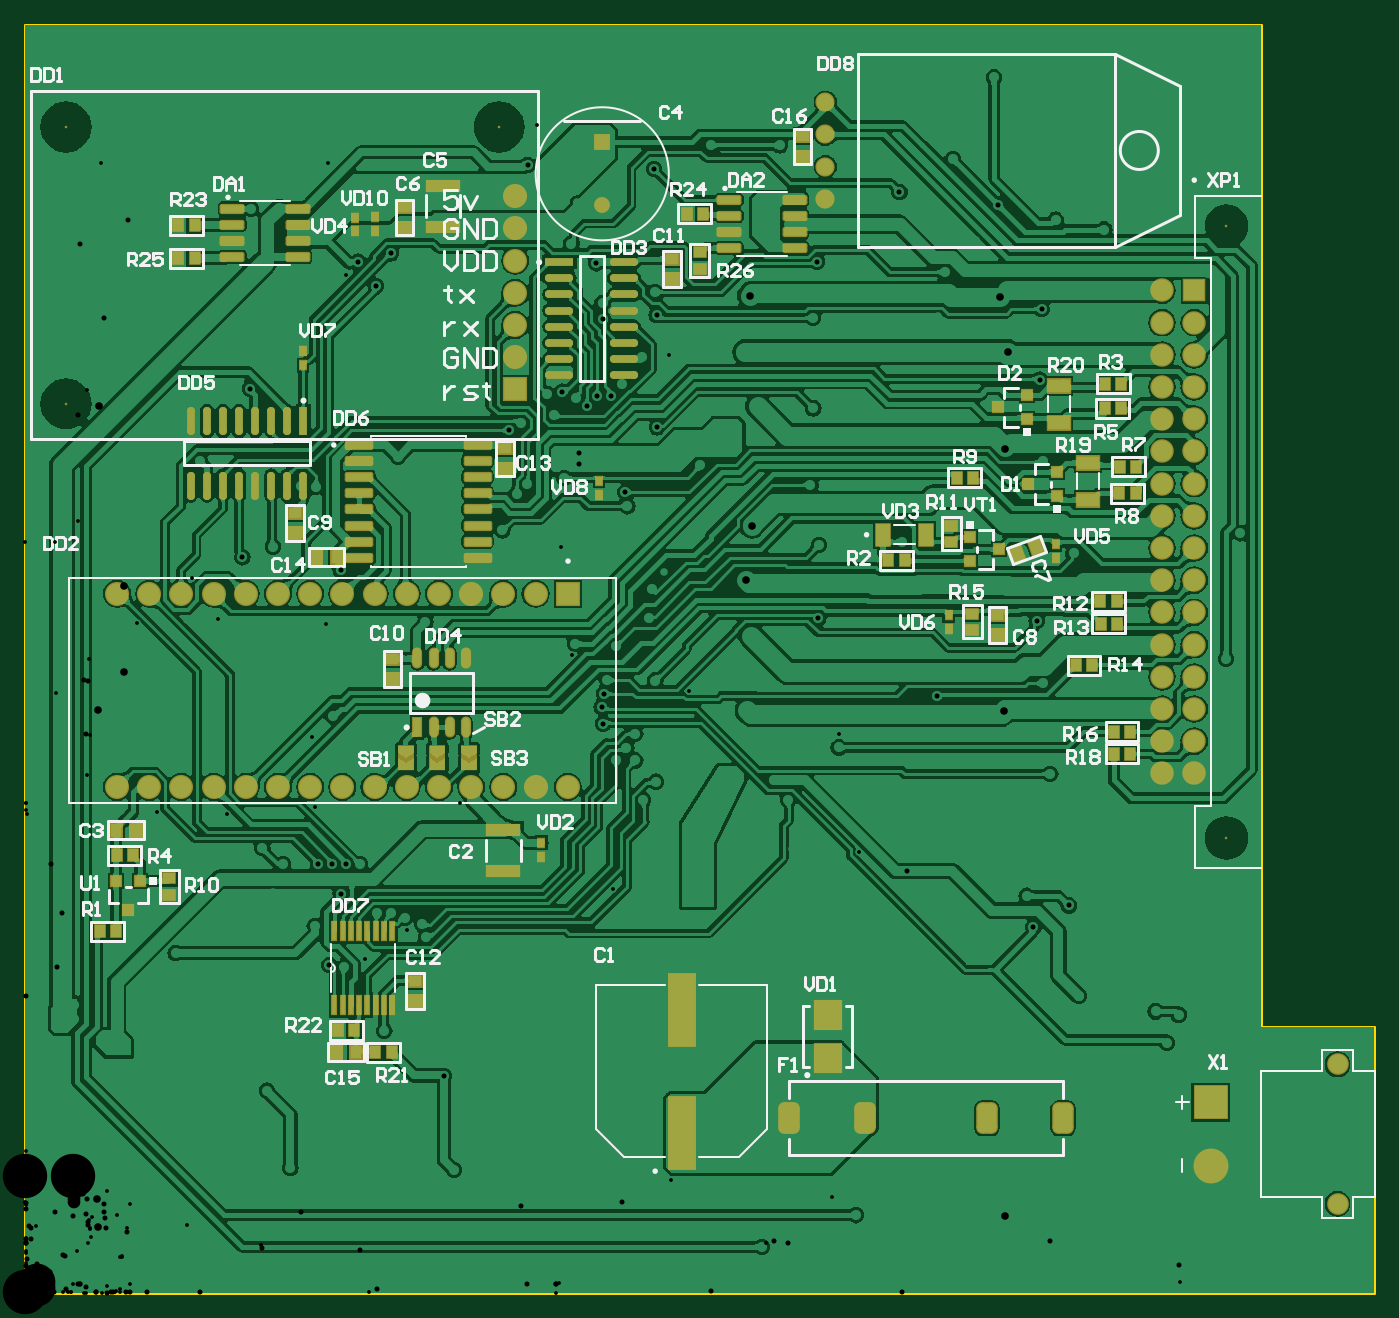
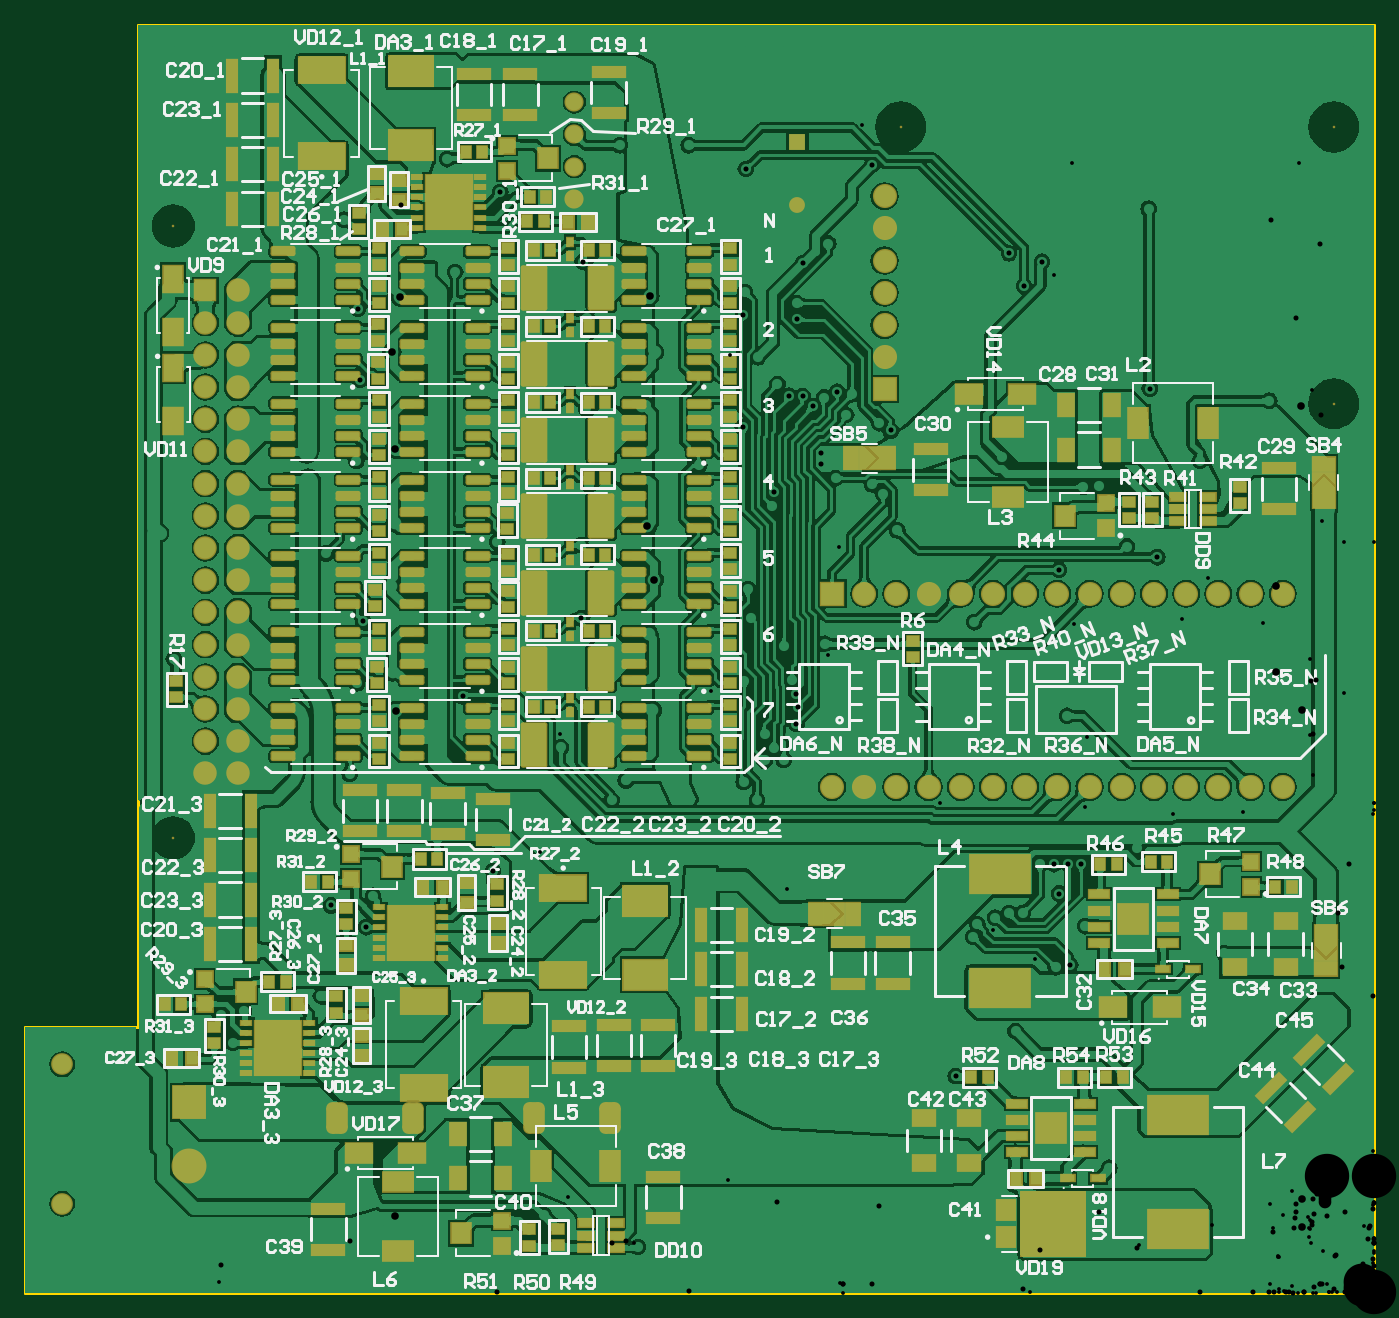
Circuit board: 9 layer files. Board 106.4 x 100.0 mm.
- drill: х__логия_v25-RoundHoles.TXT (7936 bytes)
- drill: х__логия_v25-SlotHoles.TXT (208 bytes)
- bottom_copper: х__логия_v25.GBL (398032 bytes)
- bottom_silk: х__логия_v25.GBO (84305 bytes)
- bottom_mask: х__логия_v25.GBS (16020 bytes)
- outline: х__логия_v25.GM1 (356 bytes)
- top_copper: х__логия_v25.GTL (283493 bytes)
- top_silk: х__логия_v25.GTO (32187 bytes)
- top_mask: х__логия_v25.GTS (8855 bytes)

=== drill: х__логия_v25-RoundHoles.TXT (7936 bytes, source omitted) ===
=== drill: х__логия_v25-SlotHoles.TXT (208 bytes, source withheld) ===
=== bottom_copper: х__логия_v25.GBL (398032 bytes, source omitted) ===
=== bottom_silk: х__логия_v25.GBO (84305 bytes, source omitted) ===
=== bottom_mask: х__логия_v25.GBS (16020 bytes, source omitted) ===
=== outline: х__логия_v25.GM1 ===
G04*
G04 #@! TF.GenerationSoftware,Altium Limited,Altium Designer,20.0.12 (288)*
G04*
G04 Layer_Color=16711935*
%FSLAX44Y44*%
%MOMM*%
G71*
G01*
G75*
%ADD12C,0.2540*%
D12*
X975000Y209750D02*
X1064000D01*
Y0D02*
Y209750D01*
X975000Y0D02*
X1064000D01*
X975000Y209750D02*
Y1000000D01*
X0Y0D02*
X975000D01*
X0Y1000000D02*
X975000D01*
X0Y0D02*
Y1000000D01*
M02*

=== top_copper: х__логия_v25.GTL (283493 bytes, source omitted) ===
=== top_silk: х__логия_v25.GTO (32187 bytes, source omitted) ===
=== top_mask: х__логия_v25.GTS (8855 bytes, source omitted) ===
